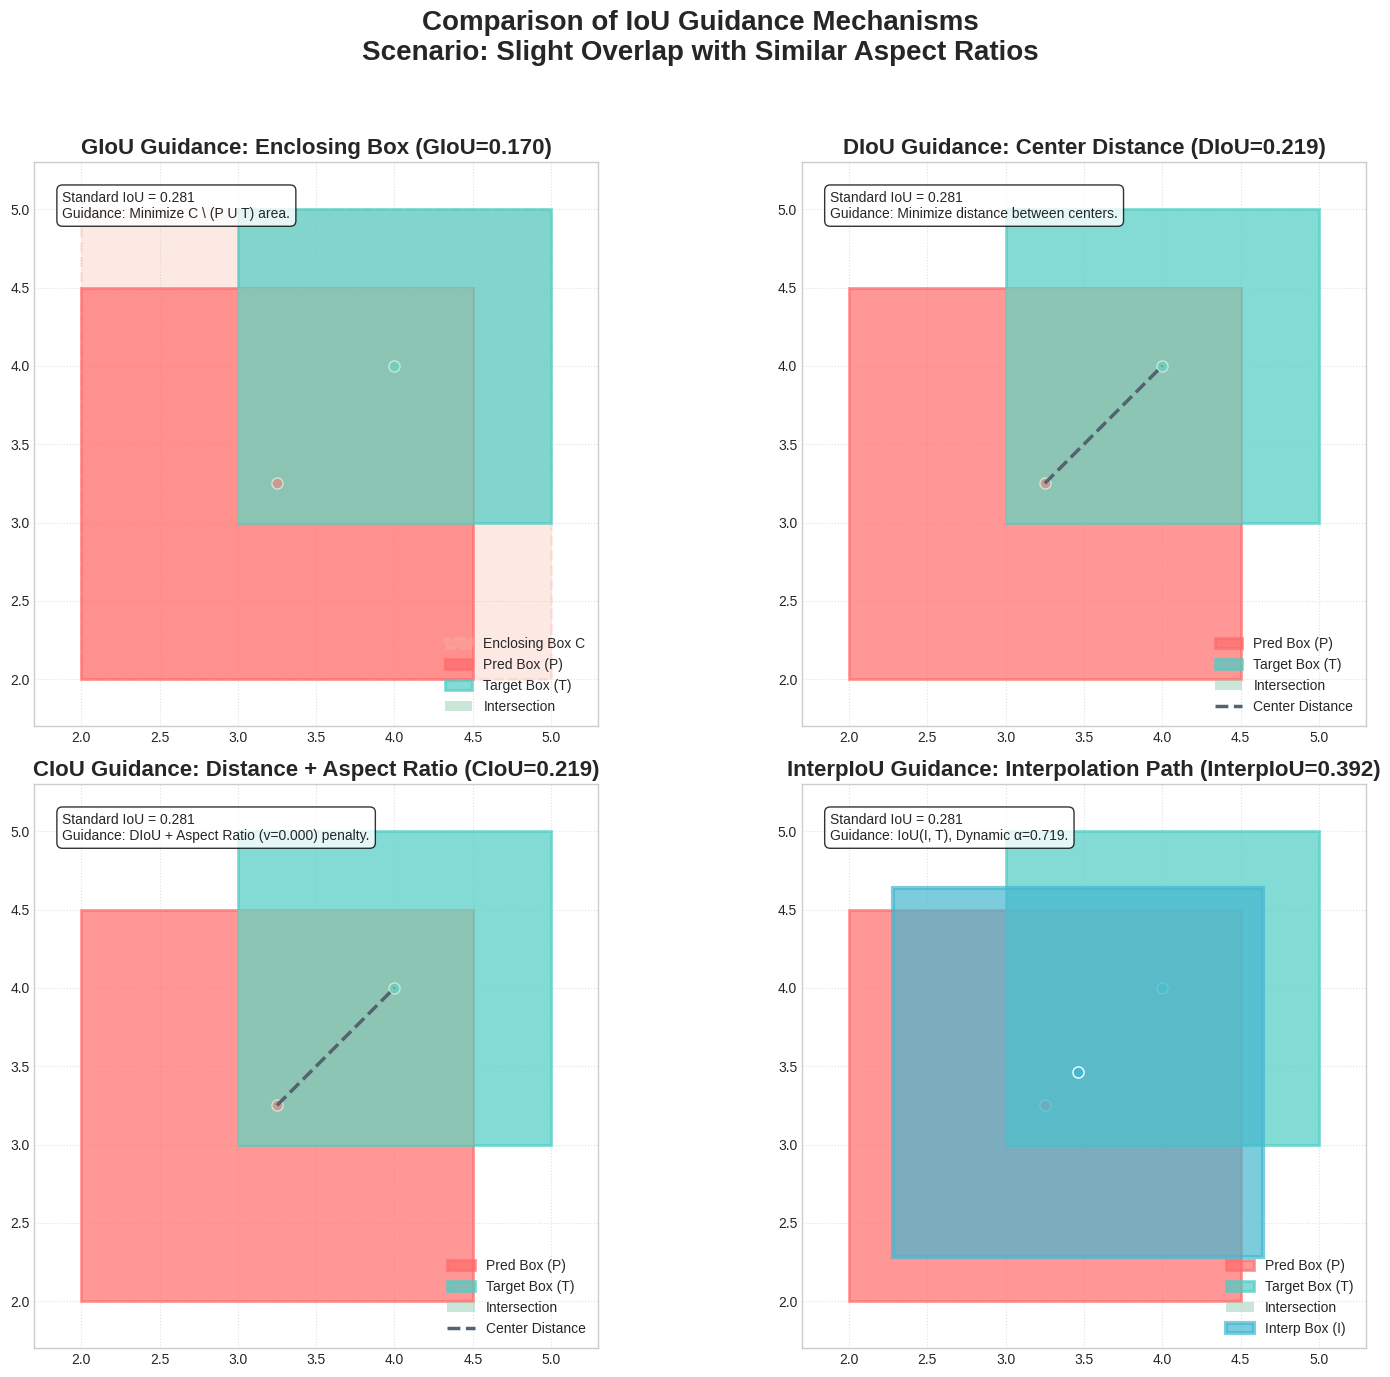

The script that saved this image:
import numpy as np
import matplotlib.pyplot as plt
import matplotlib.patches as patches
from matplotlib.patches import Rectangle
import seaborn as sns
from typing import Tuple, List, Optional

# Set English fonts and style for better compatibility
plt.rcParams['font.sans-serif'] = ['DejaVu Sans', 'Arial']
plt.rcParams['axes.unicode_minus'] = False
plt.style.use('seaborn-v0_8-whitegrid')
sns.set_palette("husl")

class IoUVisualizer:
    """
    A comprehensive visualizer for comparing various IoU-based loss functions,
    including standard IoU, GIoU, DIoU, CIoU, and the novel InterpIoU.
    """
    
    def __init__(self):
        self.colors = {
            'pred': '#FF6B6B',      # Prediction box - Red
            'target': '#4ECDC4',    # Target box - Cyan
            'interp': '#45B7D1',    # Interpolated box - Blue
            'enclosing': '#F7B7A3', # Enclosing box for GIoU - Peach (more visible now)
            'guidance': '#556270',  # Center lines for DIoU/CIoU
            'intersection': '#96CEB4' # Intersection - Green
        }

    ## ---------------------------------------------------
    ## Core IoU Calculation Functions
    ## ---------------------------------------------------

    def _calculate_box_properties(self, box1: np.ndarray, box2: np.ndarray) -> dict:
        """A helper to calculate all necessary geometric properties between two boxes."""
        # Intersection
        x1_max, y1_max = np.maximum(box1[:2], box2[:2])
        x2_min, y2_min = np.minimum(box1[2:], box2[2:])
        
        inter_w = np.maximum(0, x2_min - x1_max)
        inter_h = np.maximum(0, y2_min - y1_max)
        intersection_area = inter_w * inter_h

        # Areas
        area1 = (box1[2] - box1[0]) * (box1[3] - box1[1])
        area2 = (box2[2] - box2[0]) * (box2[3] - box2[1])
        union_area = area1 + area2 - intersection_area
        
        # Enclosing box (C)
        c_x1, c_y1 = np.minimum(box1[:2], box2[:2])
        c_x2, c_y2 = np.maximum(box1[2:], box2[2:])
        enclosing_area = (c_x2 - c_x1) * (c_y2 - c_y1)
        
        # Center points and distance
        center1 = (box1[:2] + box1[2:]) / 2
        center2 = (box2[:2] + box2[2:]) / 2
        center_dist_sq = np.sum((center1 - center2) ** 2)
        
        # Diagonal of enclosing box
        diag_dist_sq = (c_x2 - c_x1)**2 + (c_y2 - c_y1)**2
        
        # Aspect ratio
        w1, h1 = box1[2] - box1[0], box1[3] - box1[1]
        w2, h2 = box2[2] - box2[0], box2[3] - box2[1]

        return {
            "iou": intersection_area / (union_area + 1e-7),
            "intersection": intersection_area,
            "union": union_area,
            "enclosing_area": enclosing_area,
            "enclosing_box": np.array([c_x1, c_y1, c_x2, c_y2]),
            "center_dist_sq": center_dist_sq,
            "diag_dist_sq": diag_dist_sq,
            "w1": w1, "h1": h1, "w2": w2, "h2": h2,
        }

    def calculate_giou(self, box1: np.ndarray, box2: np.ndarray) -> Tuple[float, np.ndarray]:
        """Calculate Generalized IoU (GIoU) and the enclosing box."""
        props = self._calculate_box_properties(box1, box2)
        giou = props['iou'] - (props['enclosing_area'] - props['union']) / (props['enclosing_area'] + 1e-7)
        return giou, props['enclosing_box']

    def calculate_diou(self, box1: np.ndarray, box2: np.ndarray) -> float:
        """Calculate Distance IoU (DIoU)."""
        props = self._calculate_box_properties(box1, box2)
        diou = props['iou'] - props['center_dist_sq'] / (props['diag_dist_sq'] + 1e-7)
        return diou

    def calculate_ciou(self, box1: np.ndarray, box2: np.ndarray) -> Tuple[float, float]:
        """Calculate Complete IoU (CIoU) and the aspect ratio penalty 'v'."""
        props = self._calculate_box_properties(box1, box2)
        diou = props['iou'] - props['center_dist_sq'] / (props['diag_dist_sq'] + 1e-7)
        
        # Aspect ratio penalty
        arctan_w1_h1 = np.arctan(props['w1'] / (props['h1'] + 1e-7))
        arctan_w2_h2 = np.arctan(props['w2'] / (props['h2'] + 1e-7))
        v = (4 / (np.pi**2)) * ((arctan_w2_h2 - arctan_w1_h1)**2)
        
        # Alpha trade-off factor for CIoU, as per paper
        alpha_tradeoff = v / (1 - props['iou'] + v + 1e-7) if props['iou'] > 0 else 1.0 # Handle IoU=0 case for alpha_tradeoff
        ciou = diou - alpha_tradeoff * v
        return ciou, v

    def calculate_interpiou(self, pred_box: np.ndarray, target_box: np.ndarray, gamma: float = 1.0) -> Tuple[float, np.ndarray, float]:
        """Calculate InterpIoU, the interpolated box, and dynamic alpha."""
        props = self._calculate_box_properties(pred_box, target_box)
        standard_iou = props['iou']
        
        # Dynamic alpha = (1 - IoU)^gamma
        alpha_val = (1.0 - standard_iou)**gamma if standard_iou < 1.0 else 0.0 # Prevent (1-1)^gamma=0 in perfect overlap
        
        # Interpolated box: I = alpha * P + (1-alpha) * T (using your formulation)
        interp_box = alpha_val * pred_box + (1 - alpha_val) * target_box
        
        interp_props = self._calculate_box_properties(interp_box, target_box)
        interp_iou = interp_props['iou']
        
        return interp_iou, interp_box, alpha_val
    
    ## ---------------------------------------------------
    ## Visualization Functions
    ## ---------------------------------------------------

    def _draw_box(self, ax, box: np.ndarray, color: str, label: str, 
                  alpha: float = 0.5, linewidth: int = 2, linestyle: str = '-', show_center=True, zorder=1):
        """Helper to draw a bounding box."""
        x1, y1, x2, y2 = box
        rect = Rectangle((x1, y1), x2 - x1, y2 - y1, 
                         linewidth=linewidth, edgecolor=color, 
                         facecolor=color if alpha > 0.0 else 'none', # If alpha is 0, don't fill
                         alpha=alpha, label=label, linestyle=linestyle, zorder=zorder)
        ax.add_patch(rect)
        if show_center:
            center_x, center_y = (x1 + x2) / 2, (y1 + y2) / 2
            ax.plot(center_x, center_y, 'o', color=color, markersize=8, markeredgecolor='white', zorder=zorder+1)
    
    def visualize_guidance_comparison(self, pred_box: np.ndarray, target_box: np.ndarray, 
                                      scenario_name: str, save_path: Optional[str] = None):
        """
        Visualizes and compares the guidance mechanisms of GIoU, DIoU, CIoU, and InterpIoU.
        """
        print(f"\n🚀 Visualizing guidance for scenario: {scenario_name}")
        fig, axes = plt.subplots(2, 2, figsize=(16, 14))
        fig.suptitle(f'Comparison of IoU Guidance Mechanisms\nScenario: {scenario_name}', fontsize=20, fontweight='bold')
        
        # Calculate standard IoU for reference
        std_iou_props = self._calculate_box_properties(pred_box, target_box)
        standard_iou = std_iou_props['iou']

        pred_center = (pred_box[:2] + pred_box[2:]) / 2
        target_center = (target_box[:2] + target_box[2:]) / 2

        # --- 1. GIoU Visualization ---
        ax = axes[0, 0]
        giou, enclosing_box = self.calculate_giou(pred_box, target_box)
        self._draw_box(ax, enclosing_box, self.colors['enclosing'], 'Enclosing Box C', alpha=0.3, linewidth=2, linestyle='--', show_center=False, zorder=0) # Make enclosing more visible
        self._draw_box(ax, pred_box, self.colors['pred'], 'Pred Box (P)', alpha=0.7)
        self._draw_box(ax, target_box, self.colors['target'], 'Target Box (T)', alpha=0.7)
        
        # Draw intersection for clarity
        if standard_iou > 1e-7:
            x1_int, y1_int = np.maximum(pred_box[:2], target_box[:2])
            x2_int, y2_int = np.minimum(pred_box[2:], target_box[2:])
            intersection_box = np.array([x1_int, y1_int, x2_int, y2_int])
            self._draw_box(ax, intersection_box, self.colors['intersection'], 'Intersection', alpha=0.5, linewidth=0, show_center=False, zorder=2)

        ax.set_title(f"GIoU Guidance: Enclosing Box (GIoU={giou:.3f})", fontsize=16, fontweight='bold')
        info_text = f"Standard IoU = {standard_iou:.3f}\nGuidance: Minimize C \\ (P U T) area."
        ax.text(0.05, 0.95, info_text, transform=ax.transAxes, va='top', bbox=dict(boxstyle="round,pad=0.4", facecolor='white', alpha=0.8))

        # --- 2. DIoU Visualization ---
        ax = axes[0, 1]
        diou = self.calculate_diou(pred_box, target_box)
        self._draw_box(ax, pred_box, self.colors['pred'], 'Pred Box (P)', alpha=0.7)
        self._draw_box(ax, target_box, self.colors['target'], 'Target Box (T)', alpha=0.7)
        if standard_iou > 1e-7:
            self._draw_box(ax, intersection_box, self.colors['intersection'], 'Intersection', alpha=0.5, linewidth=0, show_center=False, zorder=2)
        ax.plot([pred_center[0], target_center[0]], [pred_center[1], target_center[1]],
                color=self.colors['guidance'], linestyle='--', linewidth=2.5, label='Center Distance', zorder=3)
        ax.set_title(f"DIoU Guidance: Center Distance (DIoU={diou:.3f})", fontsize=16, fontweight='bold')
        info_text = f"Standard IoU = {standard_iou:.3f}\nGuidance: Minimize distance between centers."
        ax.text(0.05, 0.95, info_text, transform=ax.transAxes, va='top', bbox=dict(boxstyle="round,pad=0.4", facecolor='white', alpha=0.8))

        # --- 3. CIoU Visualization ---
        ax = axes[1, 0]
        ciou, v = self.calculate_ciou(pred_box, target_box)
        self._draw_box(ax, pred_box, self.colors['pred'], 'Pred Box (P)', alpha=0.7)
        self._draw_box(ax, target_box, self.colors['target'], 'Target Box (T)', alpha=0.7)
        if standard_iou > 1e-7:
            self._draw_box(ax, intersection_box, self.colors['intersection'], 'Intersection', alpha=0.5, linewidth=0, show_center=False, zorder=2)
        ax.plot([pred_center[0], target_center[0]], [pred_center[1], target_center[1]],
                color=self.colors['guidance'], linestyle='--', linewidth=2.5, label='Center Distance', zorder=3)
        ax.set_title(f"CIoU Guidance: Distance + Aspect Ratio (CIoU={ciou:.3f})", fontsize=16, fontweight='bold')
        info_text = f"Standard IoU = {standard_iou:.3f}\nGuidance: DIoU + Aspect Ratio (v={v:.3f}) penalty."
        ax.text(0.05, 0.95, info_text, transform=ax.transAxes, va='top', bbox=dict(boxstyle="round,pad=0.4", facecolor='white', alpha=0.8))

        # --- 4. InterpIoU Visualization ---
        ax = axes[1, 1]
        interp_iou, interp_box, alpha = self.calculate_interpiou(pred_box, target_box)
        self._draw_box(ax, pred_box, self.colors['pred'], 'Pred Box (P)', alpha=0.7)
        self._draw_box(ax, target_box, self.colors['target'], 'Target Box (T)', alpha=0.7)
        if standard_iou > 1e-7:
            self._draw_box(ax, intersection_box, self.colors['intersection'], 'Intersection', alpha=0.5, linewidth=0, show_center=False, zorder=2)
        self._draw_box(ax, interp_box, self.colors['interp'], 'Interp Box (I)', alpha=0.7, linewidth=3, linestyle='-', zorder=3)
        ax.set_title(f"InterpIoU Guidance: Interpolation Path (InterpIoU={interp_iou:.3f})", fontsize=16, fontweight='bold')
        info_text = f"Standard IoU = {standard_iou:.3f}\nGuidance: IoU(I, T), Dynamic α={alpha:.3f}."
        ax.text(0.05, 0.95, info_text, transform=ax.transAxes, va='top', bbox=dict(boxstyle="round,pad=0.4", facecolor='white', alpha=0.8))
        
        # --- Final Touches ---
        for ax_item in axes.flatten(): # Renamed 'ax' to 'ax_item' to avoid conflict with loop variable
            ax_item.set_aspect('equal')
            ax_item.grid(True, linestyle=':', alpha=0.6)
            ax_item.legend(loc='lower right', fontsize=10)
            # Set consistent limits based on all boxes (P, T, C, I)
            all_relevant_boxes = np.vstack([pred_box, target_box, enclosing_box, interp_box])
            x_min, y_min = np.min(all_relevant_boxes, axis=0)[:2]
            x_max, y_max = np.max(all_relevant_boxes, axis=0)[2:]
            x_range, y_range = x_max - x_min, y_max - y_min
            # Add a bit of padding to the limits
            ax_item.set_xlim(x_min - x_range*0.1, x_max + x_range*0.1)
            ax_item.set_ylim(y_min - y_range*0.1, y_max + y_range*0.1)


        plt.tight_layout(rect=[0, 0, 1, 0.95])
        if save_path:
            plt.savefig(save_path, dpi=300, bbox_inches='tight')
            print(f"✅ Guidance comparison saved to: {save_path}")
        plt.show()

def main():
    """Main function to run the IoU guidance visualization."""
    print("=" * 60)
    print("🎯 IoU Loss Functions Guidance Visualization Tool 🎯")
    print("=" * 60)
    
    visualizer = IoUVisualizer()
    
    # --- SCENARIO DEFINITION (Revised) ---
    # Prediction box and target box with slight overlap and similar aspect ratios.
    pred_box = np.array([2.0, 2.0, 4.5, 4.5])   # Prediction box
    target_box = np.array([3.0, 3.0, 5.0, 5.0]) # Target box
    scenario_name = "Slight Overlap with Similar Aspect Ratios"

    # Run the comparison visualization
    visualizer.visualize_guidance_comparison(
        pred_box, 
        target_box, 
        scenario_name,
        './iou_guidance_comparison_refined.png' # You can change the save path
    )
    
    print("\n" + "="*60)
    print("Visualization complete. Observe how each method provides a unique form of guidance.")
    print("- GIoU pushes the prediction away from the edges of the enclosing box.")
    print("- DIoU & CIoU directly pull the prediction's center towards the target's center.")
    print("- InterpIoU creates a proxy target and calculates IoU against it, keeping the optimization goal consistent.")

if __name__ == "__main__":
    main()